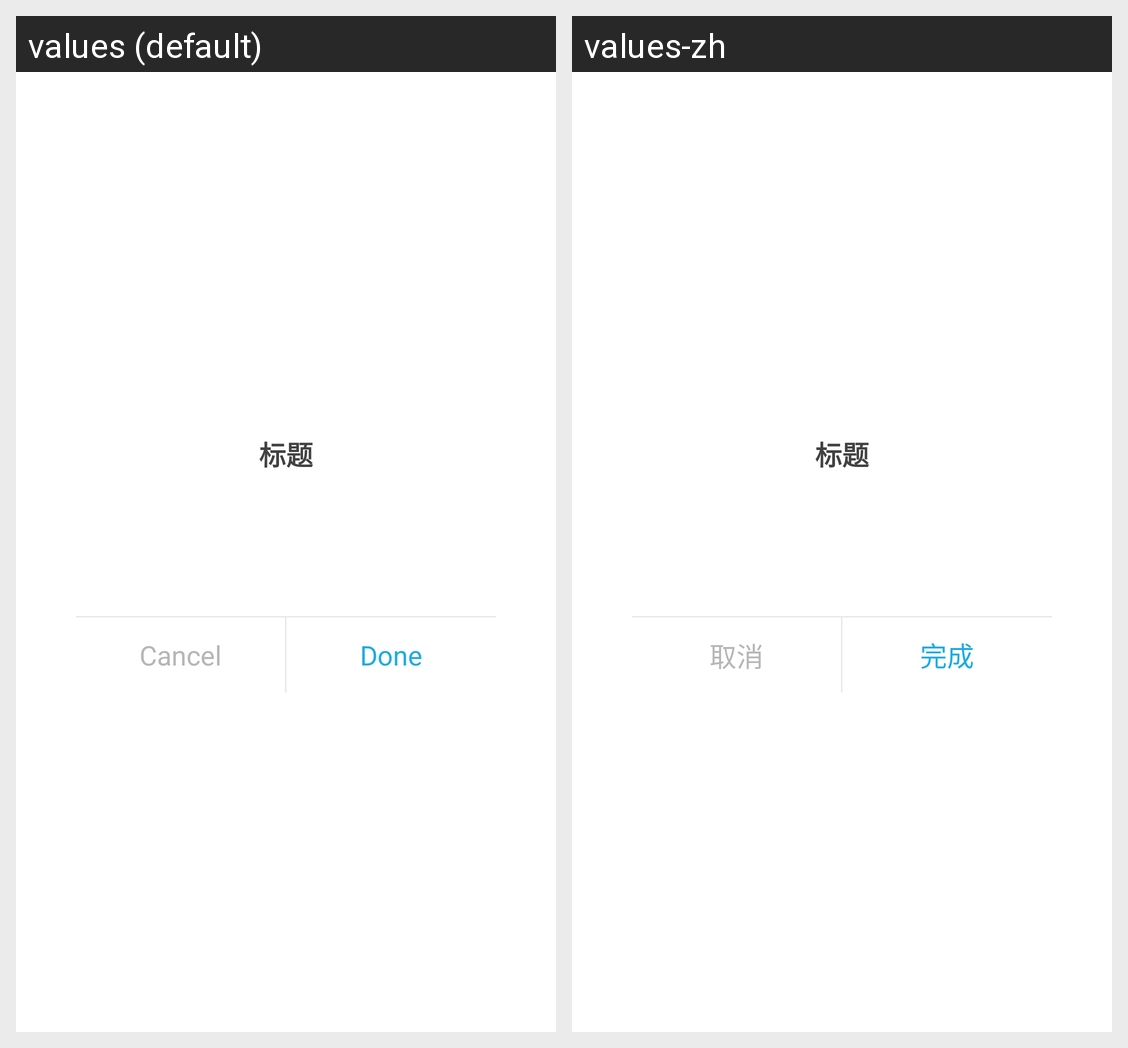

Here is an Android app screen in its default locale and in the app's own translations. Write out the translated-string differences for the strings that appear on this screen.
Android screen res/layout/scale_dialog_common_title.xml rendered under 2 locales, left to right: values (default), values-zh. Device: Nexus 5 (rendered at 1080×1920; each locale shown at half size, 540×960, under a caption strip naming it); theme Theme.MaterialComponents.DayNight.NoActionBar.
Strings drawn on this screen, with the default value and each locale's value (text and hints the layout hard-codes, and strings that could not be matched under every locale, appear in the picture but are not listed):

scale_common_cancel
  values: Cancel
  values-zh: 取消

scale_common_submit
  values: Done
  values-zh: 完成
